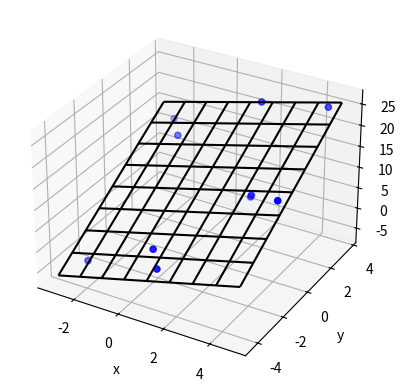

The script that saved this image:
import matplotlib.pyplot as plt
from mpl_toolkits.mplot3d import Axes3D
import numpy as np

N_POINTS = 10
TARGET_X_SLOPE = 2
TARGET_y_SLOPE = 3
TARGET_OFFSET  = 5
EXTENTS = 5
NOISE = 5

# create random data
xs = [np.random.uniform(2*EXTENTS)-EXTENTS for i in range(N_POINTS)]
ys = [np.random.uniform(2*EXTENTS)-EXTENTS for i in range(N_POINTS)]
zs = []
for i in range(N_POINTS):
    zs.append(xs[i]*TARGET_X_SLOPE + \
              ys[i]*TARGET_y_SLOPE + \
              TARGET_OFFSET + np.random.normal(scale=NOISE))

# plot raw data
plt.figure()
ax = plt.subplot(111, projection='3d')
ax.scatter(xs, ys, zs, color='b')

# do fit
tmp_A = []
tmp_b = []
for i in range(len(xs)):
    tmp_A.append([xs[i], ys[i], 1])
    tmp_b.append(zs[i])
b = np.matrix(tmp_b).T
A = np.matrix(tmp_A)
fit = (A.T * A).I * A.T * b
errors = b - A * fit
residual = np.linalg.norm(errors)

print ("solution:")
print ("%f x + %f y + %f = z" % (fit[0], fit[1], fit[2]))
print ("errors:")
print (errors)
print ("residual:")
print (residual)

# plot plane
xlim = ax.get_xlim()
ylim = ax.get_ylim()
X,Y = np.meshgrid(np.arange(xlim[0], xlim[1]),
                  np.arange(ylim[0], ylim[1]))
Z = np.zeros(X.shape)
for r in range(X.shape[0]):
    for c in range(X.shape[1]):
        Z[r,c] = fit[0] * X[r,c] + fit[1] * Y[r,c] + fit[2]
ax.plot_wireframe(X,Y,Z, color='k')

ax.set_xlabel('x')
ax.set_ylabel('y')
ax.set_zlabel('z')
plt.show()
